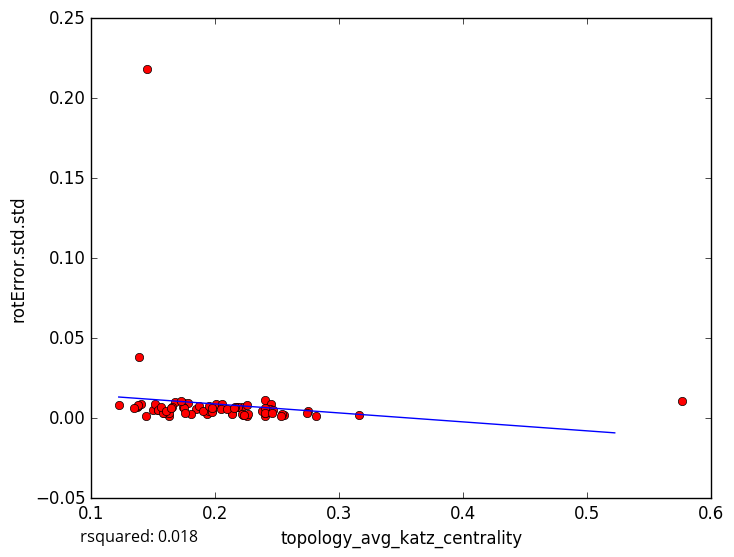

Data behind this chart, as committed beside it:
topology_avg_katz_centrality, rotError.std.std
0.152, 0.005708
0.1935, 0.002382
0.2749, 0.004438
0.3157, 0.002212
0.2812, 0.001249
0.1369, 0.006929
0.1497, 0.005264
0.2004, 0.009163
0.226, 0.001098
0.2555, 0.00182
0.2403, 0.01158
0.2539, 0.002426
0.2451, 0.008818
0.2406, 0.001569
0.2533, 0.001336
0.2404, 0.003303
0.1974, 0.004278
0.5769, 0.01082
0.1379, 0.007361
0.2225, 0.002042
0.1404, 0.008829
0.1845, 0.005607
0.1746, 0.009645
0.168, 0.01024
0.2218, 0.006942
0.2177, 0.007196
0.2186, 0.007297
0.1778, 0.009419
0.1626, 0.00165
0.1591, 0.003273
0.163, 0.003441
0.1947, 0.004315
0.1223, 0.008207
0.139, 0.03837
0.1374, 0.008
0.1343, 0.006537
0.2738, 0.003
0.1539, 0.005333
0.1737, 0.006719
0.2377, 0.004806
0.1517, 0.008998
0.2057, 0.0088
0.2136, 0.003441
0.1444, 0.001616
0.1749, 0.006461
0.1538, 0.005121
0.187, 0.007726
0.2258, 0.008105
0.2444, 0.005962
0.1905, 0.004685
0.2134, 0.002904
0.216, 0.007272
0.2047, 0.005937
0.1583, 0.003169
0.1972, 0.003607
0.1947, 0.007603
0.2214, 0.002815
0.1804, 0.002956
0.2095, 0.005879
0.2463, 0.004924
... 18 more rows
